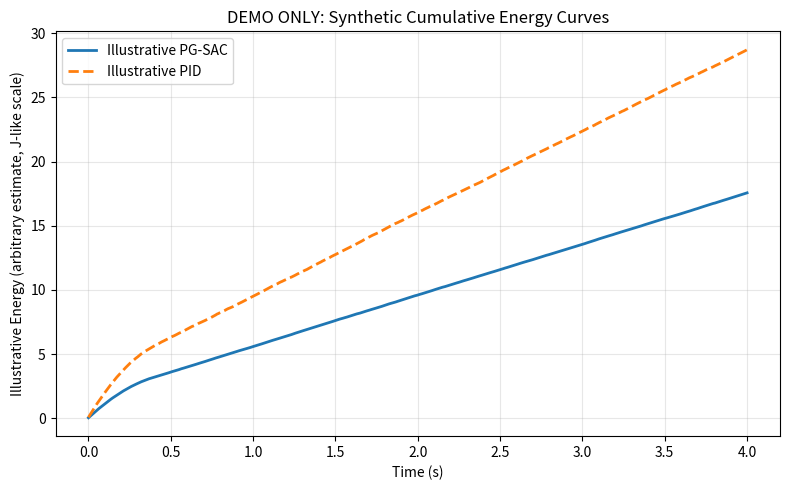
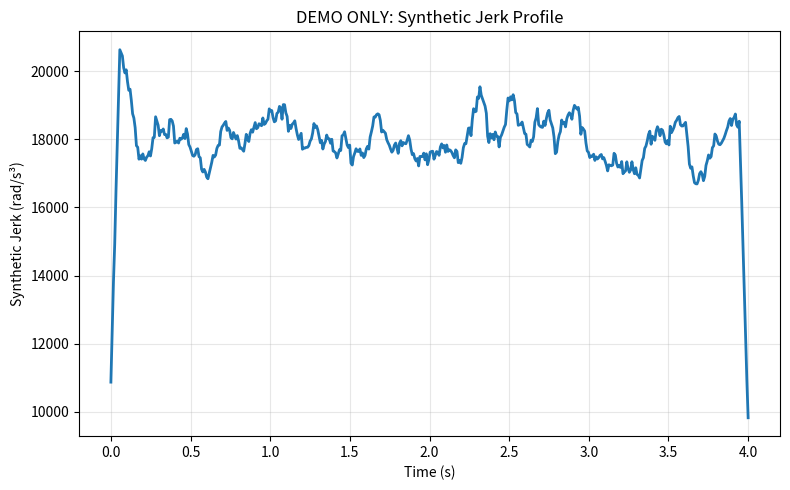

The matplotlib source for these figures, in order:
"""Generate illustrative synthetic curves similar to the supplied plotting snippets.

IMPORTANT: These plots are generated from random/synthetic values. They are for UI
or plotting tests only and must not be presented as measured research results.
Use plot_training_results.py for actual CSV-derived figures.
"""
from __future__ import annotations

import argparse
from pathlib import Path

import matplotlib.pyplot as plt
import numpy as np


def main() -> None:
    parser = argparse.ArgumentParser(description=__doc__)
    parser.add_argument("--output-dir", default="results/demo_figures")
    parser.add_argument("--seed", type=int, default=42)
    args = parser.parse_args()
    output = Path(args.output_dir)
    output.mkdir(parents=True, exist_ok=True)
    rng = np.random.default_rng(args.seed)

    time = np.linspace(0, 4, 1000)
    pgsac_power = np.abs(rng.normal(4.0, 0.5, 1000))
    pgsac_power[:100] += np.linspace(8, 0, 100)
    pid_power = np.abs(rng.normal(6.5, 1.0, 1000))
    pid_power[:100] += np.linspace(15, 0, 100)
    pgsac_energy = np.cumsum(pgsac_power) * (time[1] - time[0])
    pid_energy = np.cumsum(pid_power) * (time[1] - time[0])

    plt.figure(figsize=(8, 5))
    plt.plot(time, pgsac_energy, linewidth=2, label="Illustrative PG-SAC")
    plt.plot(time, pid_energy, linestyle="--", linewidth=2, label="Illustrative PID")
    plt.title("DEMO ONLY: Synthetic Cumulative Energy Curves")
    plt.xlabel("Time (s)")
    plt.ylabel("Illustrative Energy (arbitrary estimate, J-like scale)")
    plt.legend()
    plt.grid(True, alpha=0.3)
    plt.tight_layout()
    plt.savefig(output / "DEMO_synthetic_energy_comparison.png", dpi=150, bbox_inches="tight")
    plt.close()

    jerk = np.abs(rng.normal(18000, 2000, 500))
    jerk[:20] *= np.linspace(1.2, 1, 20)
    jerk = np.convolve(jerk, np.ones(15) / 15, mode="same")
    plt.figure(figsize=(8, 5))
    plt.plot(np.linspace(0, 4, len(jerk)), jerk, linewidth=2)
    plt.title("DEMO ONLY: Synthetic Jerk Profile")
    plt.xlabel("Time (s)")
    plt.ylabel("Synthetic Jerk (rad/s³)")
    plt.grid(True, alpha=0.3)
    plt.tight_layout()
    plt.savefig(output / "DEMO_synthetic_jerk_profile.png", dpi=150, bbox_inches="tight")
    plt.close()

    print(f"Synthetic demo plots saved to {output.resolve()}")
    print("Reminder: these plots are random illustrations, not experimental results.")


if __name__ == "__main__":
    main()
